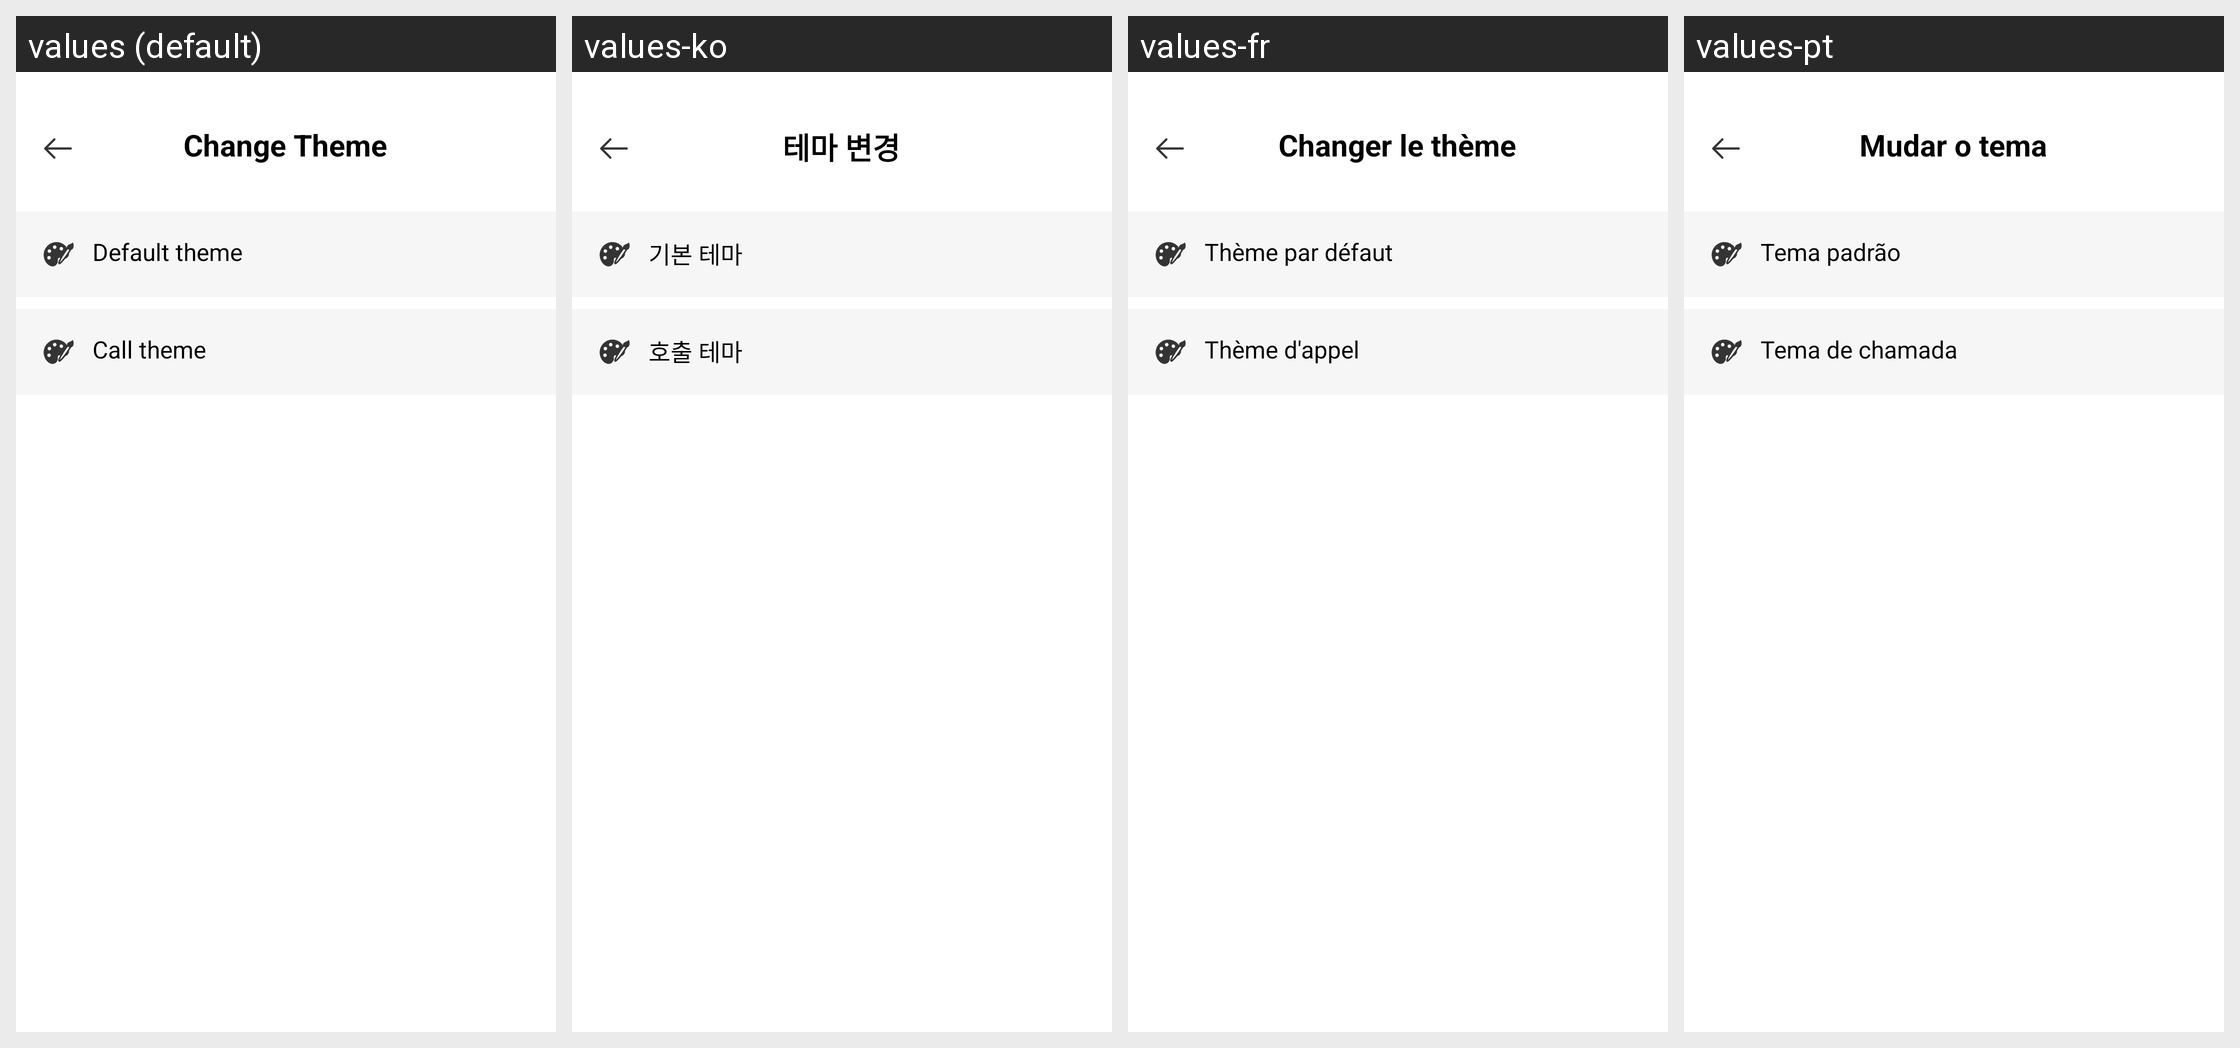

Locale-by-locale string values for the Android screen shown in this grid:
Android screen res/layout/activity_change_theme.xml rendered under 4 locales, left to right: values (default), values-ko, values-fr, values-pt. Device: Nexus 5 (rendered at 1080×1920; each locale shown at half size, 540×960, under a caption strip naming it); theme Theme.ClapToFindPhone.
Other locales in the repository, not shown: values-en, values-hi, values-id, values-in, values-ja, values-su, values-tr, values-tr-rTR, values-vi.
Strings drawn on this screen, with the default value and each locale's value (text and hints the layout hard-codes, and strings that could not be matched under every locale, appear in the picture but are not listed):

change_theme
  values: Change Theme
  values-ko: 테마 변경
  values-fr: Changer le thème
  values-pt: Mudar o tema

default_theme
  values: Default theme
  values-ko: 기본 테마
  values-fr: Thème par défaut
  values-pt: Tema padrão

call_theme
  values: Call theme
  values-ko: 호출 테마
  values-fr: Thème d'appel
  values-pt: Tema de chamada
